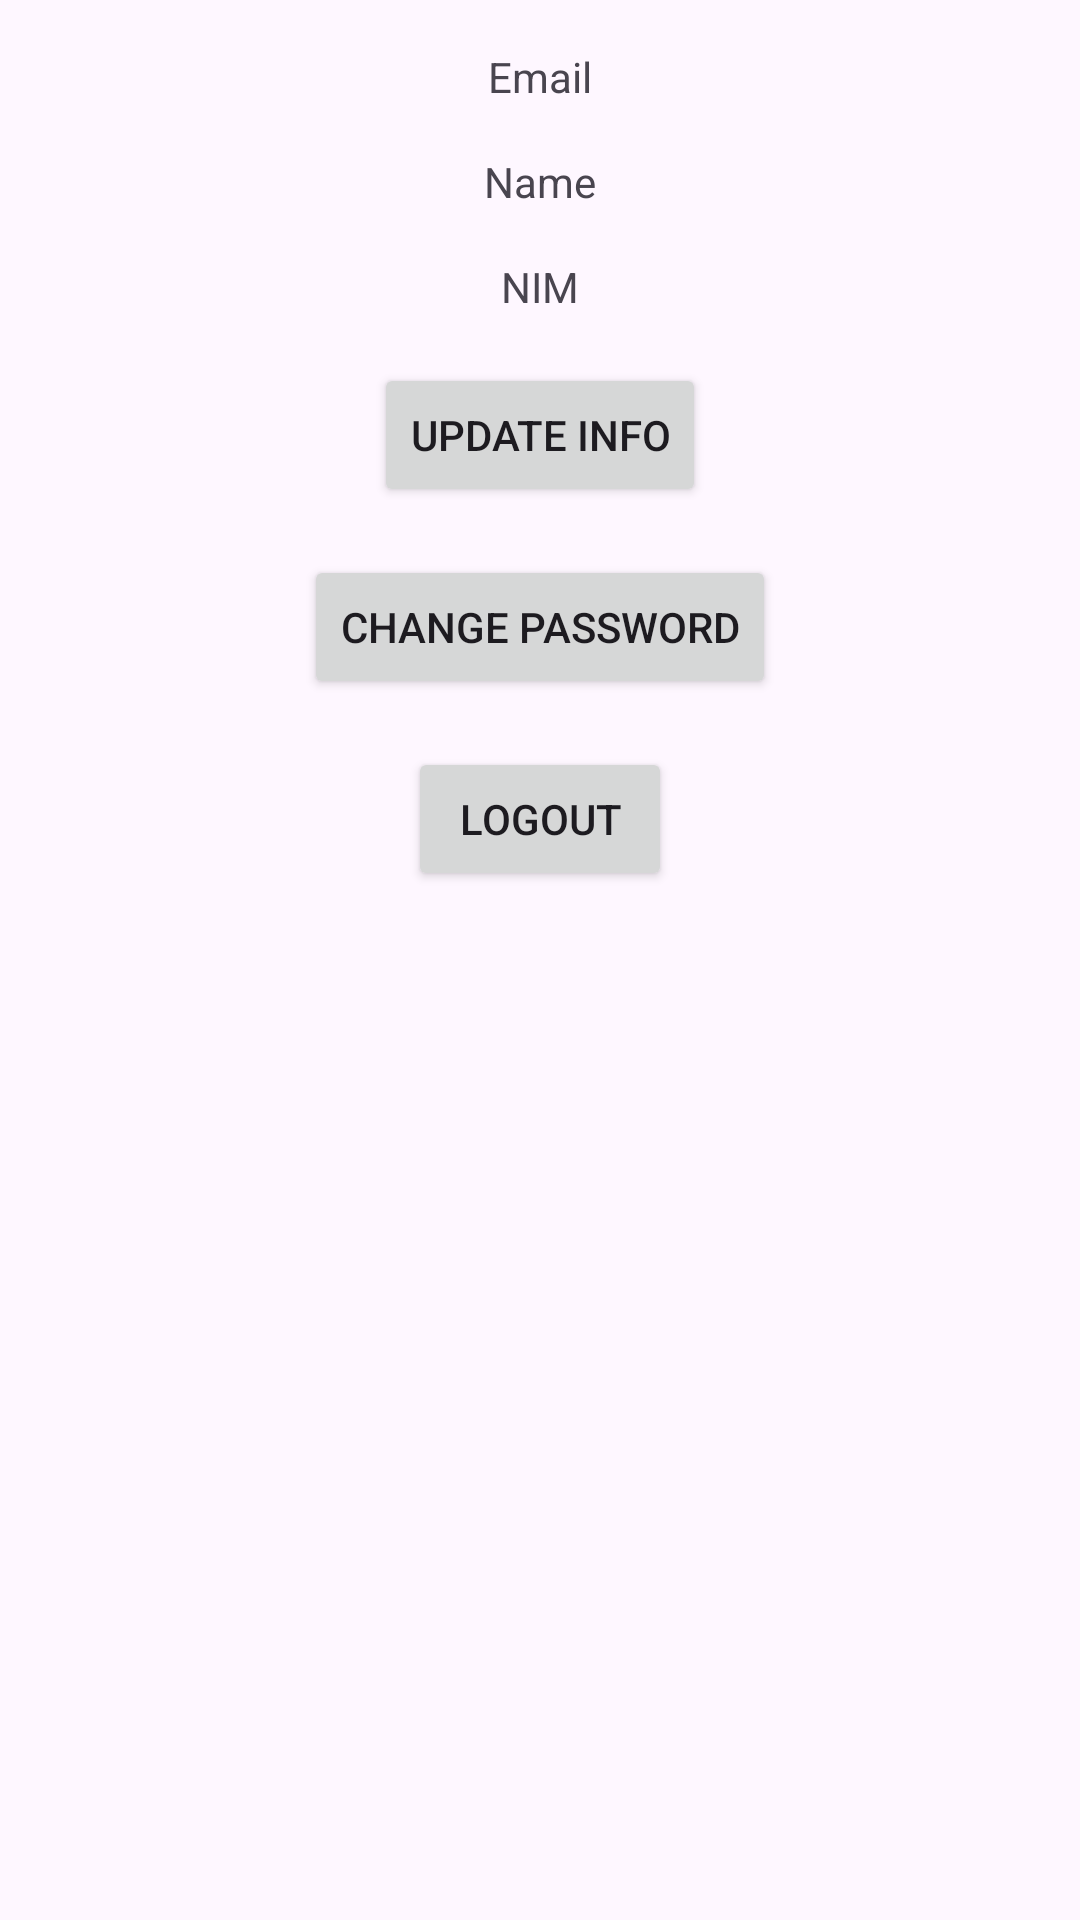

This screen was rendered from an Android layout file. Write that file and the resources it references.
<!-- AndroidManifest.xml: application theme Theme.MAP_LAB_UTS -->
<!-- res/layout/fragment_profile.xml -->
<?xml version="1.0" encoding="utf-8"?>
<androidx.constraintlayout.widget.ConstraintLayout xmlns:android="http://schemas.android.com/apk/res/android"
    xmlns:app="http://schemas.android.com/apk/res-auto"
    xmlns:tools="http://schemas.android.com/tools"
    android:layout_width="match_parent"
    android:layout_height="match_parent"
    tools:context=".ProfileFragment">

    <androidx.constraintlayout.widget.ConstraintLayout
        android:id="@+id/container1"
        android:layout_width="match_parent"
        android:layout_height="wrap_content"
        app:layout_constraintTop_toTopOf="parent"
        app:layout_constraintStart_toStartOf="parent"
        app:layout_constraintEnd_toEndOf="parent">

        <TextView
            android:id="@+id/email_text_view"
            android:layout_width="wrap_content"
            android:layout_height="wrap_content"
            android:text="Email"
            app:layout_constraintTop_toTopOf="parent"
            app:layout_constraintStart_toStartOf="parent"
            app:layout_constraintEnd_toEndOf="parent"
            android:layout_marginTop="16dp" />

        <TextView
            android:id="@+id/name_text_view"
            android:layout_width="wrap_content"
            android:layout_height="wrap_content"
            android:text="Name"
            app:layout_constraintTop_toBottomOf="@id/email_text_view"
            app:layout_constraintStart_toStartOf="parent"
            app:layout_constraintEnd_toEndOf="parent"
            android:layout_marginTop="16dp" />

        <TextView
            android:id="@+id/nim_text_view"
            android:layout_width="wrap_content"
            android:layout_height="wrap_content"
            android:text="NIM"
            app:layout_constraintTop_toBottomOf="@id/name_text_view"
            app:layout_constraintStart_toStartOf="parent"
            app:layout_constraintEnd_toEndOf="parent"
            android:layout_marginTop="16dp" />
    </androidx.constraintlayout.widget.ConstraintLayout>

    <androidx.constraintlayout.widget.ConstraintLayout
        android:id="@+id/container2"
        android:layout_width="match_parent"
        android:layout_height="wrap_content"
        app:layout_constraintTop_toBottomOf="@id/container1"
        app:layout_constraintStart_toStartOf="parent"
        app:layout_constraintEnd_toEndOf="parent">

        <EditText
            android:id="@+id/name_edit_text"
            android:layout_width="0dp"
            android:layout_height="wrap_content"
            android:hint="Name"
            app:layout_constraintTop_toTopOf="parent"
            app:layout_constraintStart_toStartOf="parent"
            app:layout_constraintEnd_toEndOf="parent"
            android:layout_marginTop="16dp"
            android:visibility="gone" />

        <EditText
            android:id="@+id/nim_edit_text"
            android:layout_width="0dp"
            android:layout_height="wrap_content"
            android:hint="NIM"
            app:layout_constraintTop_toBottomOf="@id/name_edit_text"
            app:layout_constraintStart_toStartOf="parent"
            app:layout_constraintEnd_toEndOf="parent"
            android:layout_marginTop="16dp"
            android:visibility="gone" />

        <Button
            android:id="@+id/save_button"
            android:layout_width="wrap_content"
            android:layout_height="wrap_content"
            android:text="Save"
            app:layout_constraintTop_toBottomOf="@id/nim_edit_text"
            app:layout_constraintStart_toStartOf="parent"
            app:layout_constraintEnd_toEndOf="parent"
            android:layout_marginTop="16dp"
            android:visibility="gone" />
    </androidx.constraintlayout.widget.ConstraintLayout>

    <androidx.constraintlayout.widget.ConstraintLayout
        android:id="@+id/container3"
        android:layout_width="match_parent"
        android:layout_height="wrap_content"
        app:layout_constraintTop_toBottomOf="@id/container2"
        app:layout_constraintStart_toStartOf="parent"
        app:layout_constraintEnd_toEndOf="parent">

        <Button
            android:id="@+id/update_info_button"
            android:layout_width="wrap_content"
            android:layout_height="wrap_content"
            android:text="Update Info"
            app:layout_constraintTop_toTopOf="parent"
            app:layout_constraintStart_toStartOf="parent"
            app:layout_constraintEnd_toEndOf="parent"
            android:layout_marginTop="16dp" />

        <Button
            android:id="@+id/change_password_button"
            android:layout_width="wrap_content"
            android:layout_height="wrap_content"
            android:text="Change Password"
            app:layout_constraintTop_toBottomOf="@id/update_info_button"
            app:layout_constraintStart_toStartOf="parent"
            app:layout_constraintEnd_toEndOf="parent"
            android:layout_marginTop="16dp" />

        <Button
            android:id="@+id/logout_button"
            android:layout_width="wrap_content"
            android:layout_height="wrap_content"
            android:text="Logout"
            app:layout_constraintTop_toBottomOf="@id/change_password_button"
            app:layout_constraintStart_toStartOf="parent"
            app:layout_constraintEnd_toEndOf="parent"
            android:layout_marginTop="16dp" />
    </androidx.constraintlayout.widget.ConstraintLayout>

</androidx.constraintlayout.widget.ConstraintLayout>
<!-- resources referenced by this layout -->
<resources>
  <style name="Theme.MAP_LAB_UTS" parent="Base.Theme.MAP_LAB_UTS" />
  <style name="Base.Theme.MAP_LAB_UTS" parent="Theme.Material3.DayNight.NoActionBar">
          
          
      </style>
</resources>
